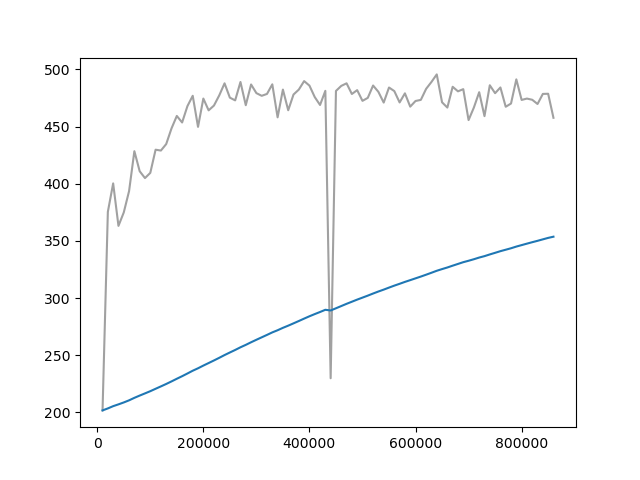

Source data for this figure (header and first rows):
Wall time, Step, Value
1712509433, 10000, 201.6
1712509666, 20000, 375.4
1712509904, 30000, 400.3
1712510133, 40000, 363.1
1712510375, 50000, 374.9
1712510611, 60000, 393.5
1712510846, 70000, 428.5
1712511085, 80000, 410.9
1712511322, 90000, 404.9
1712511560, 100000, 409.5
1712511796, 110000, 429.8
1712512042, 120000, 429
1712512279, 130000, 434.7
1712512513, 140000, 448.4
1712512749, 150000, 459.3
1712512987, 160000, 453.6
1712513224, 170000, 467.9
1712513466, 180000, 477
1712513703, 190000, 449.7
1712513938, 200000, 474.5
1712514177, 210000, 464.2
1712514412, 220000, 468.4
1712514647, 230000, 477.3
1712514884, 240000, 487.9
1712515120, 250000, 475.3
1712515357, 260000, 473
1712515592, 270000, 489
1712515831, 280000, 468.7
1712516067, 290000, 486.9
1712516303, 300000, 479.3
1712516535, 310000, 477
1712516774, 320000, 478.6
1712517011, 330000, 487.0
1712517242, 340000, 458.1
1712517485, 350000, 482.4
1712517725, 360000, 464.3
1712517964, 370000, 478.1
1712518203, 380000, 482.4
1712518442, 390000, 489.8
1712518685, 400000, 485.9
1712518925, 410000, 475.9
1712519166, 420000, 468.9
1712519407, 430000, 481.3
1712519716, 440000, 229.8
1712519961, 450000, 481.2
1712520202, 460000, 485.6
1712520447, 470000, 487.9
1712520690, 480000, 478.5
1712520930, 490000, 481.9
1712521169, 500000, 472.5
1712521415, 510000, 475.2
1712521655, 520000, 486
1712521887, 530000, 480.4
1712522125, 540000, 471
1712522361, 550000, 484.2
1712522600, 560000, 481.1
1712522834, 570000, 471.1
1712523068, 580000, 479.1
1712523302, 590000, 467.5
1712523528, 600000, 472.4
... 26 more rows
